Labelled photos from "cats_and_dogs", an image-classification folder in haotangphuoc/data-science-project. The possible labels are: cats, dogs.

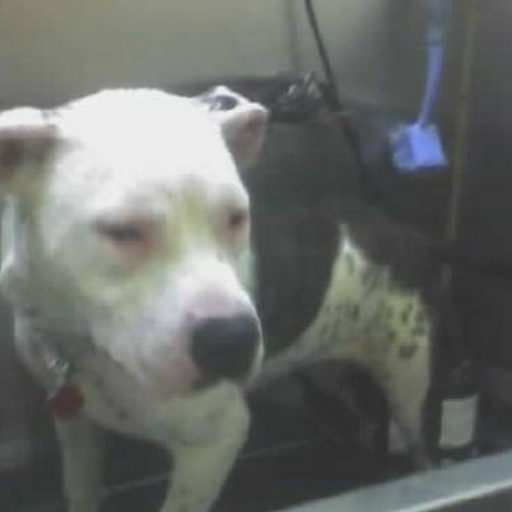
Label: dogs

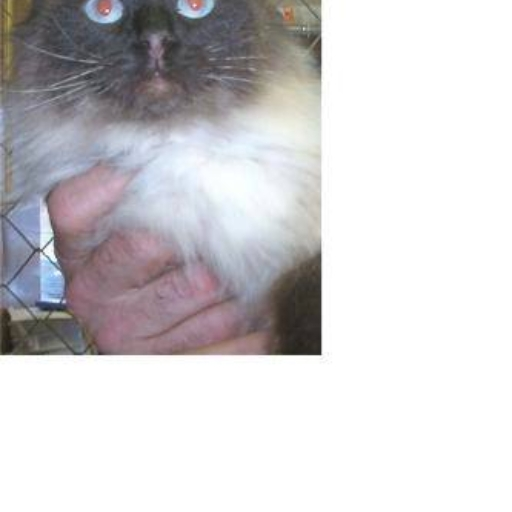
Label: cats

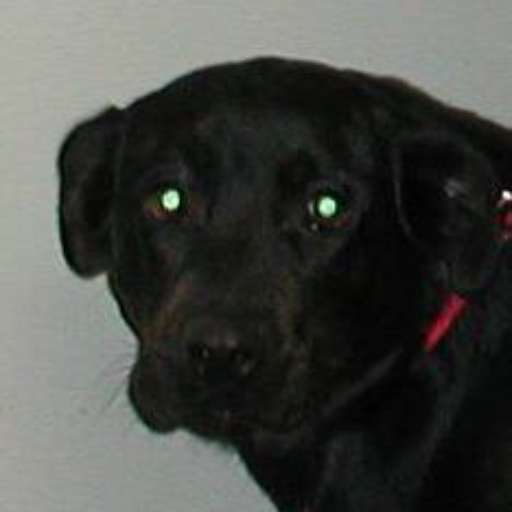
Label: dogs

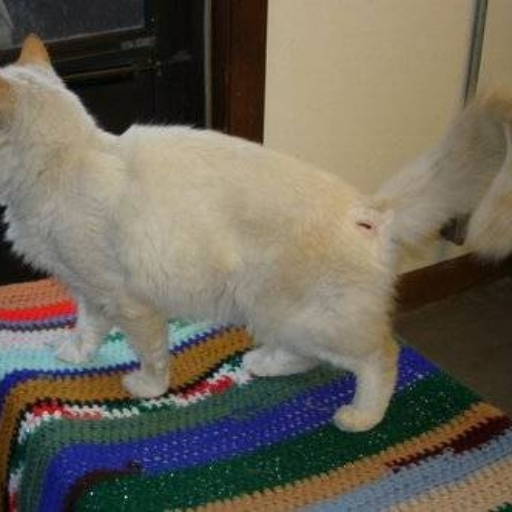
Label: cats

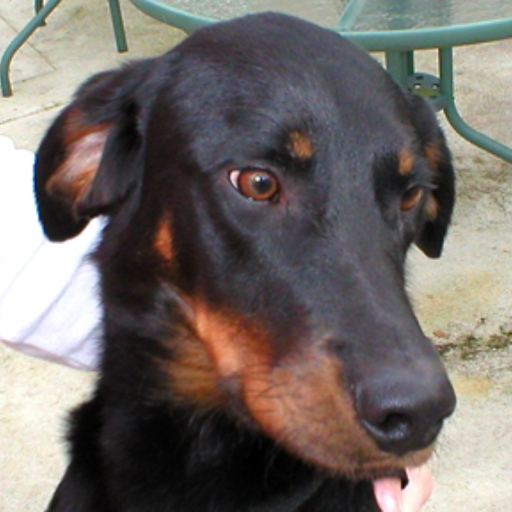
Label: dogs

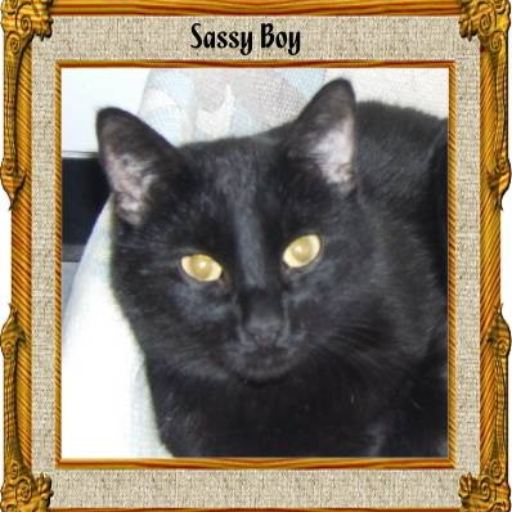
Label: cats
